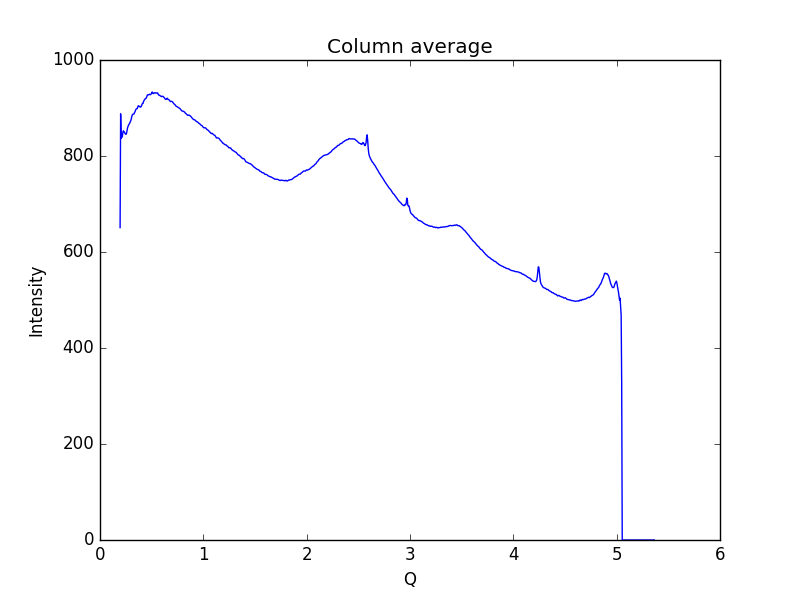

Data behind this chart, as committed beside it:
0.19448614755544588, 650.776
0.1997, 887.9
0.2048, 836.8
0.21, 847.4
0.2152, 839.4
0.2204, 847.5
0.2255, 852.6
0.2307, 851.4
0.2359, 849.6
0.2411, 847.7
0.2462, 845.4
0.2514, 845.3
0.2566, 847.2
0.2618, 853.1
0.2669, 859
0.2721, 861.9
0.2773, 864.9
0.2825, 866.5
0.2876, 868.7
0.2928, 871
0.298, 873.7
0.3032, 877.5
0.3083, 883
0.3135, 885.9
0.3187, 887.1
0.3239, 887.4
0.329, 887.5
0.3342, 890.6
0.3394, 892.3
0.3446, 896
0.3497, 897.6
0.3549, 898.3
0.3601, 898.7
0.3653, 902.1
0.3704, 904.7
0.3756, 904.3
0.3808, 902.6
0.386, 902.9
0.3911, 901.9
0.3963, 902.5
0.4015, 904.6
0.4067, 908
0.4118, 909.5
0.417, 909.8
0.4222, 914.2
0.4274, 916.2
0.4325, 917.8
0.4377, 919.3
0.4429, 920.1
0.4481, 920.6
0.4532, 924.2
0.4584, 927.1
0.4636, 927.5
0.4688, 927.2
0.4739, 927.9
0.4791, 928.7
0.4843, 927.8
0.4895, 927.9
0.4946, 929
0.4998, 931.2
0.505, 933.5
... 939 more rows
